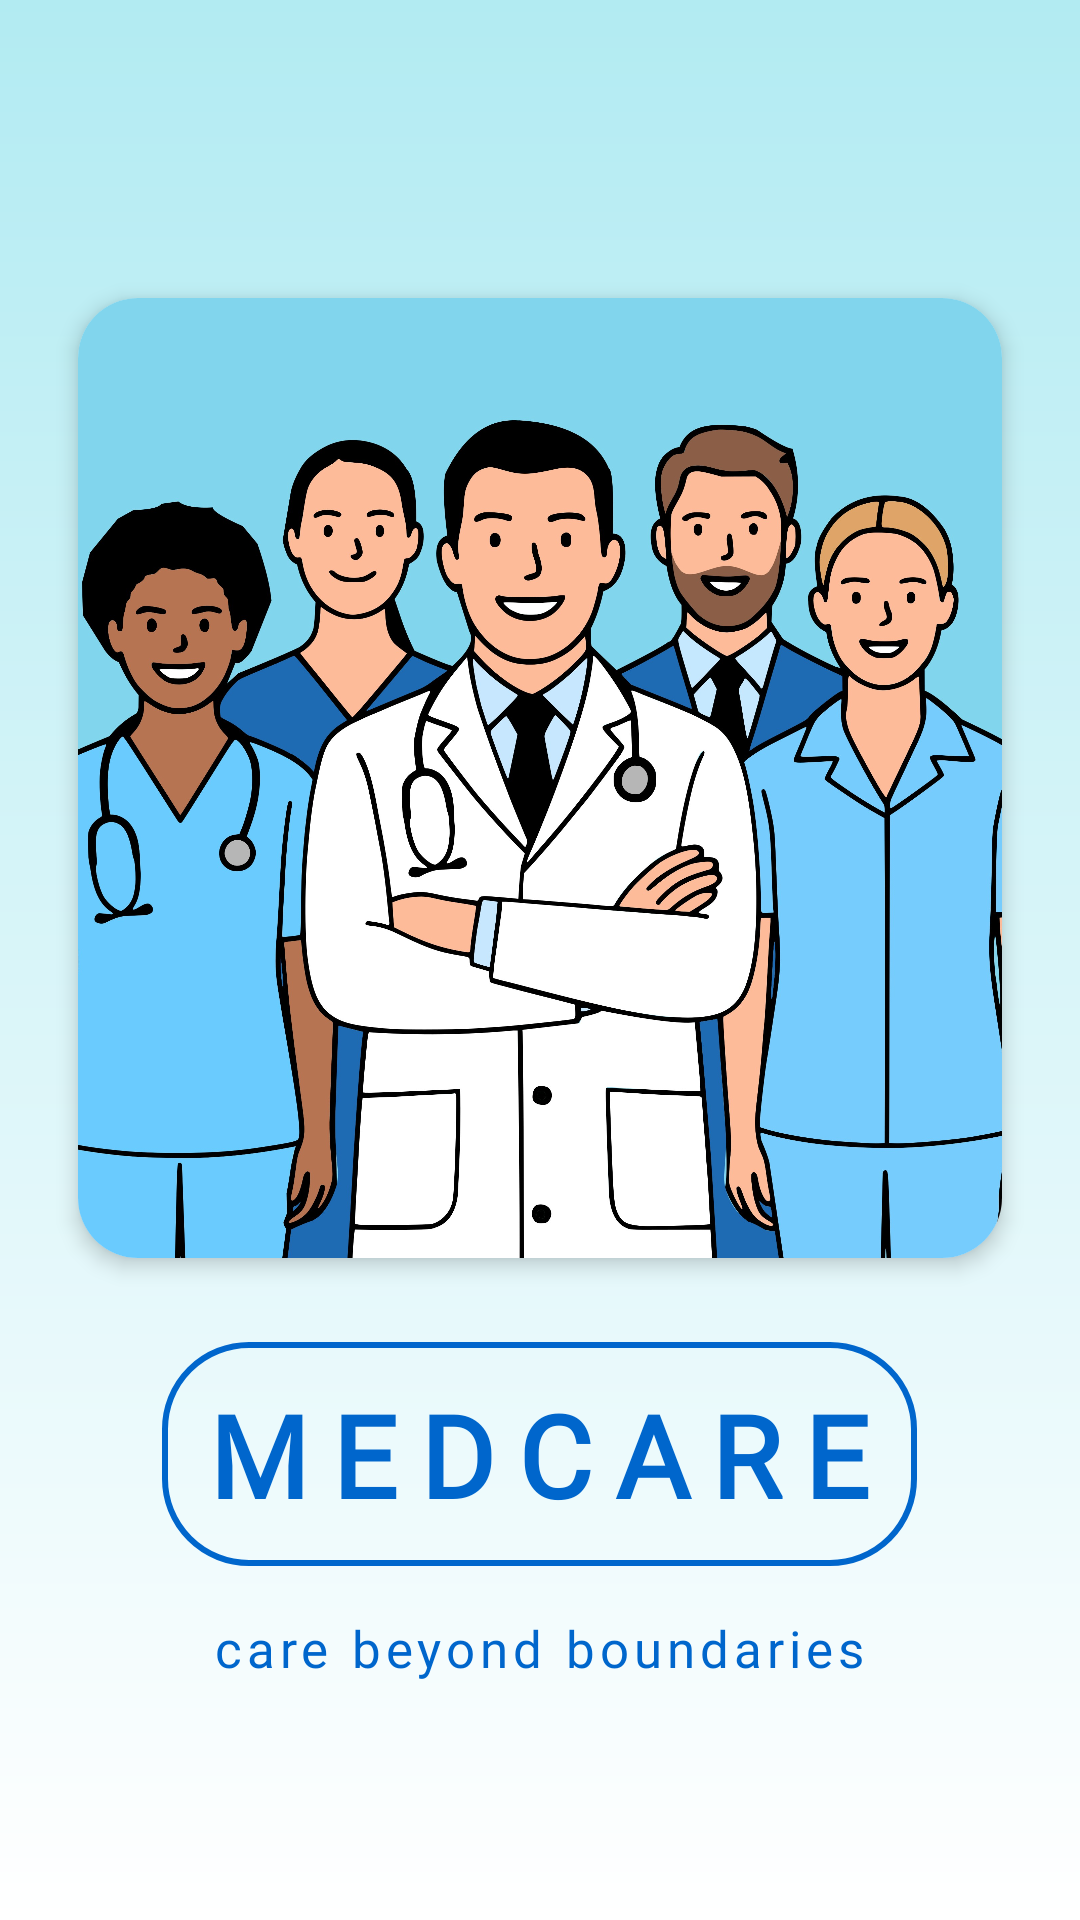

The Android layout XML behind this screen, and the referenced resources:
<!-- AndroidManifest.xml: application theme Theme.Medcare -->
<!-- res/layout/activity_main.xml -->
<?xml version="1.0" encoding="utf-8"?>
<androidx.constraintlayout.widget.ConstraintLayout xmlns:android="http://schemas.android.com/apk/res/android"
    xmlns:app="http://schemas.android.com/apk/res-auto"
    xmlns:tools="http://schemas.android.com/tools"
    android:id="@+id/main"
    android:layout_width="match_parent"
    android:layout_height="match_parent"
    android:background="@drawable/gradient"
    tools:context=".MainActivity">

    <LinearLayout
        android:layout_width="match_parent"
        android:layout_height="match_parent"
        android:orientation="vertical"
        android:gravity="center"
        >

        <androidx.cardview.widget.CardView
            android:layout_width="match_parent"
            android:layout_height="wrap_content"
            android:layout_margin="16dp"
            app:cardCornerRadius="20dp"
            app:cardElevation="4dp"
            app:cardPreventCornerOverlap="true"
            app:cardUseCompatPadding="true">

            <ImageView
                android:layout_width="match_parent"
                android:layout_height="320dp"
                android:src="@drawable/splash_screen"
                android:scaleType="centerCrop" />

        </androidx.cardview.widget.CardView>


        <TextView
            android:id="@+id/title"
            android:layout_width="wrap_content"
            android:layout_height="wrap_content"
            android:text="@string/app_name"
            android:fontFamily="@font/audiowide"
            android:textColor="#0066CC"
            android:textSize="38sp"
            android:letterSpacing="0.2"
            android:textAllCaps="true"
            android:textStyle="bold"
            android:background="@drawable/round_border"
            android:padding="12dp"
            android:layout_marginBottom="8dp"/>

        <TextView
            android:id="@+id/subtitle"
            android:layout_width="wrap_content"
            android:layout_height="wrap_content"
            android:fontFamily="@font/lobster"
            android:letterSpacing="0.1"
            android:padding="8dp"
            android:text="@string/slogan"
            android:textColor="#0066CC"
            android:textSize="17sp" />

    </LinearLayout>

</androidx.constraintlayout.widget.ConstraintLayout>
<!-- resources referenced by this layout -->
<resources>
  <!-- drawable gradient (drawable) -->
  <?xml version="1.0" encoding="utf-8"?>
  <shape xmlns:android="http://schemas.android.com/apk/res/android" android:shape="rectangle">
      <gradient
          android:startColor="#B2EBF2"
          android:endColor="#FFFFFF"
          android:angle="270"/>
  </shape>
  <!-- drawable round_border (drawable) -->
  <?xml version="1.0" encoding="utf-8"?>
  <shape xmlns:android="http://schemas.android.com/apk/res/android"
      android:shape="rectangle">
  
      <solid android:color="@android:color/transparent" />
  
      <stroke
          android:width="2dp"
          android:color="#0066CC" />  
  
      <corners android:radius="28dp" />  
  </shape>
  <!-- drawable splash_screen: jpg bitmap (drawable, 572209 bytes) -->
  <string name="app_name">Medcare</string>
  <string name="slogan">care beyond boundaries</string>
  <style name="Theme.Medcare" parent="Base.Theme.Medcare" />
  <style name="Base.Theme.Medcare" parent="Theme.Material3.DayNight.NoActionBar">
          
          
      </style>
</resources>
